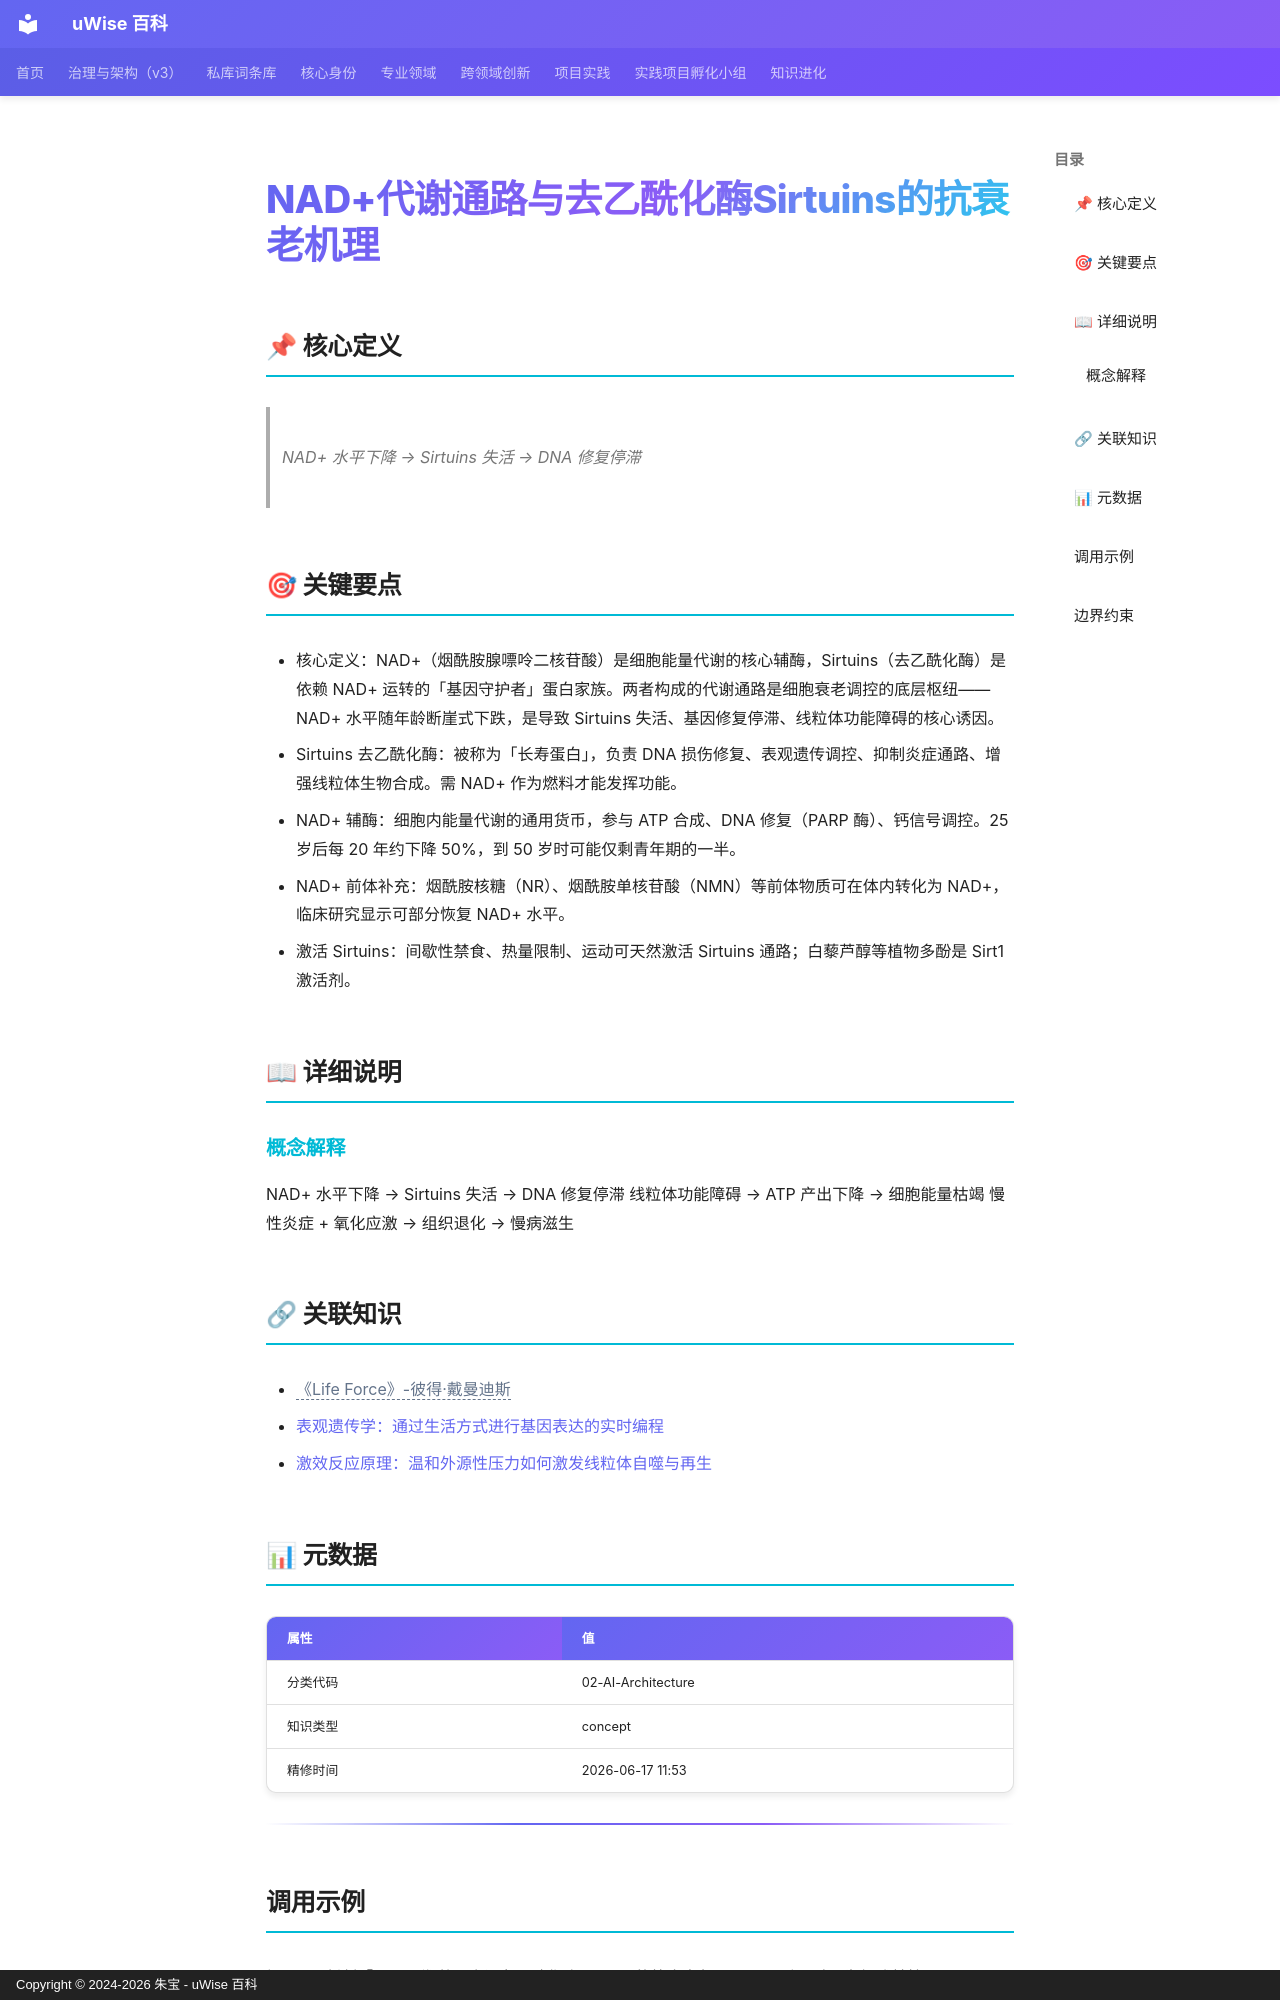

repository: zhubao315/uWise · page: vault-encyclopedia/nad-sirtuins-md-3122d6e5/index.html · generator: mkdocs · copyright: Copyright © 2024-2026 朱宝 - uWise 百科

---
title: "NAD+代谢通路与去乙酰化酶Sirtuins的抗衰老机理"
description: "NAD+ 水平下降 → Sirtuins 失活 → DNA 修复停滞"
---

# NAD+代谢通路与去乙酰化酶Sirtuins的抗衰老机理

## 📌 核心定义

> NAD+ 水平下降 → Sirtuins 失活 → DNA 修复停滞

## 🎯 关键要点

- 核心定义：NAD+（烟酰胺腺嘌呤二核苷酸）是细胞能量代谢的核心辅酶，Sirtuins（去乙酰化酶）是依赖 NAD+ 运转的「基因守护者」蛋白家族。两者构成的代谢通路是细胞衰老调控的底层枢纽——NAD+ 水平随年龄断崖式下跌，是导致 Sirtuins 失活、基因修复停滞、线粒体功能障碍的核心诱因。
- Sirtuins 去乙酰化酶：被称为「长寿蛋白」，负责 DNA 损伤修复、表观遗传调控、抑制炎症通路、增强线粒体生物合成。需 NAD+ 作为燃料才能发挥功能。
- NAD+ 辅酶：细胞内能量代谢的通用货币，参与 ATP 合成、DNA 修复（PARP 酶）、钙信号调控。25 岁后每 20 年约下降 50%，到 50 岁时可能仅剩青年期的一半。
- NAD+ 前体补充：烟酰胺核糖（NR）、烟酰胺单核苷酸（NMN）等前体物质可在体内转化为 NAD+，临床研究显示可部分恢复 NAD+ 水平。
- 激活 Sirtuins：间歇性禁食、热量限制、运动可天然激活 Sirtuins 通路；白藜芦醇等植物多酚是 Sirt1 激活剂。

## 📖 详细说明

### 概念解释
NAD+ 水平下降 → Sirtuins 失活 → DNA 修复停滞
线粒体功能障碍 → ATP 产出下降 → 细胞能量枯竭
慢性炎症 + 氧化应激 → 组织退化 → 慢病滋生


## 🔗 关联知识

- <span class="uw-unresolved" data-target="《Life Force》-彼得·戴曼迪斯" title="未解析的双链目标：《Life Force》-彼得·戴曼迪斯">《Life Force》-彼得·戴曼迪斯</span>
- [表观遗传学：通过生活方式进行基因表达的实时编程](../md-50d49f63/)
- [激效反应原理：温和外源性压力如何激发线粒体自噬与再生](../md-6d2b223a/)

## 📊 元数据

| 属性 | 值 |
|------|-----|
| 分类代码 | 02-AI-Architecture |
| 知识类型 | concept |
| 精修时间 | 2026-06-17 11:53 |

---
